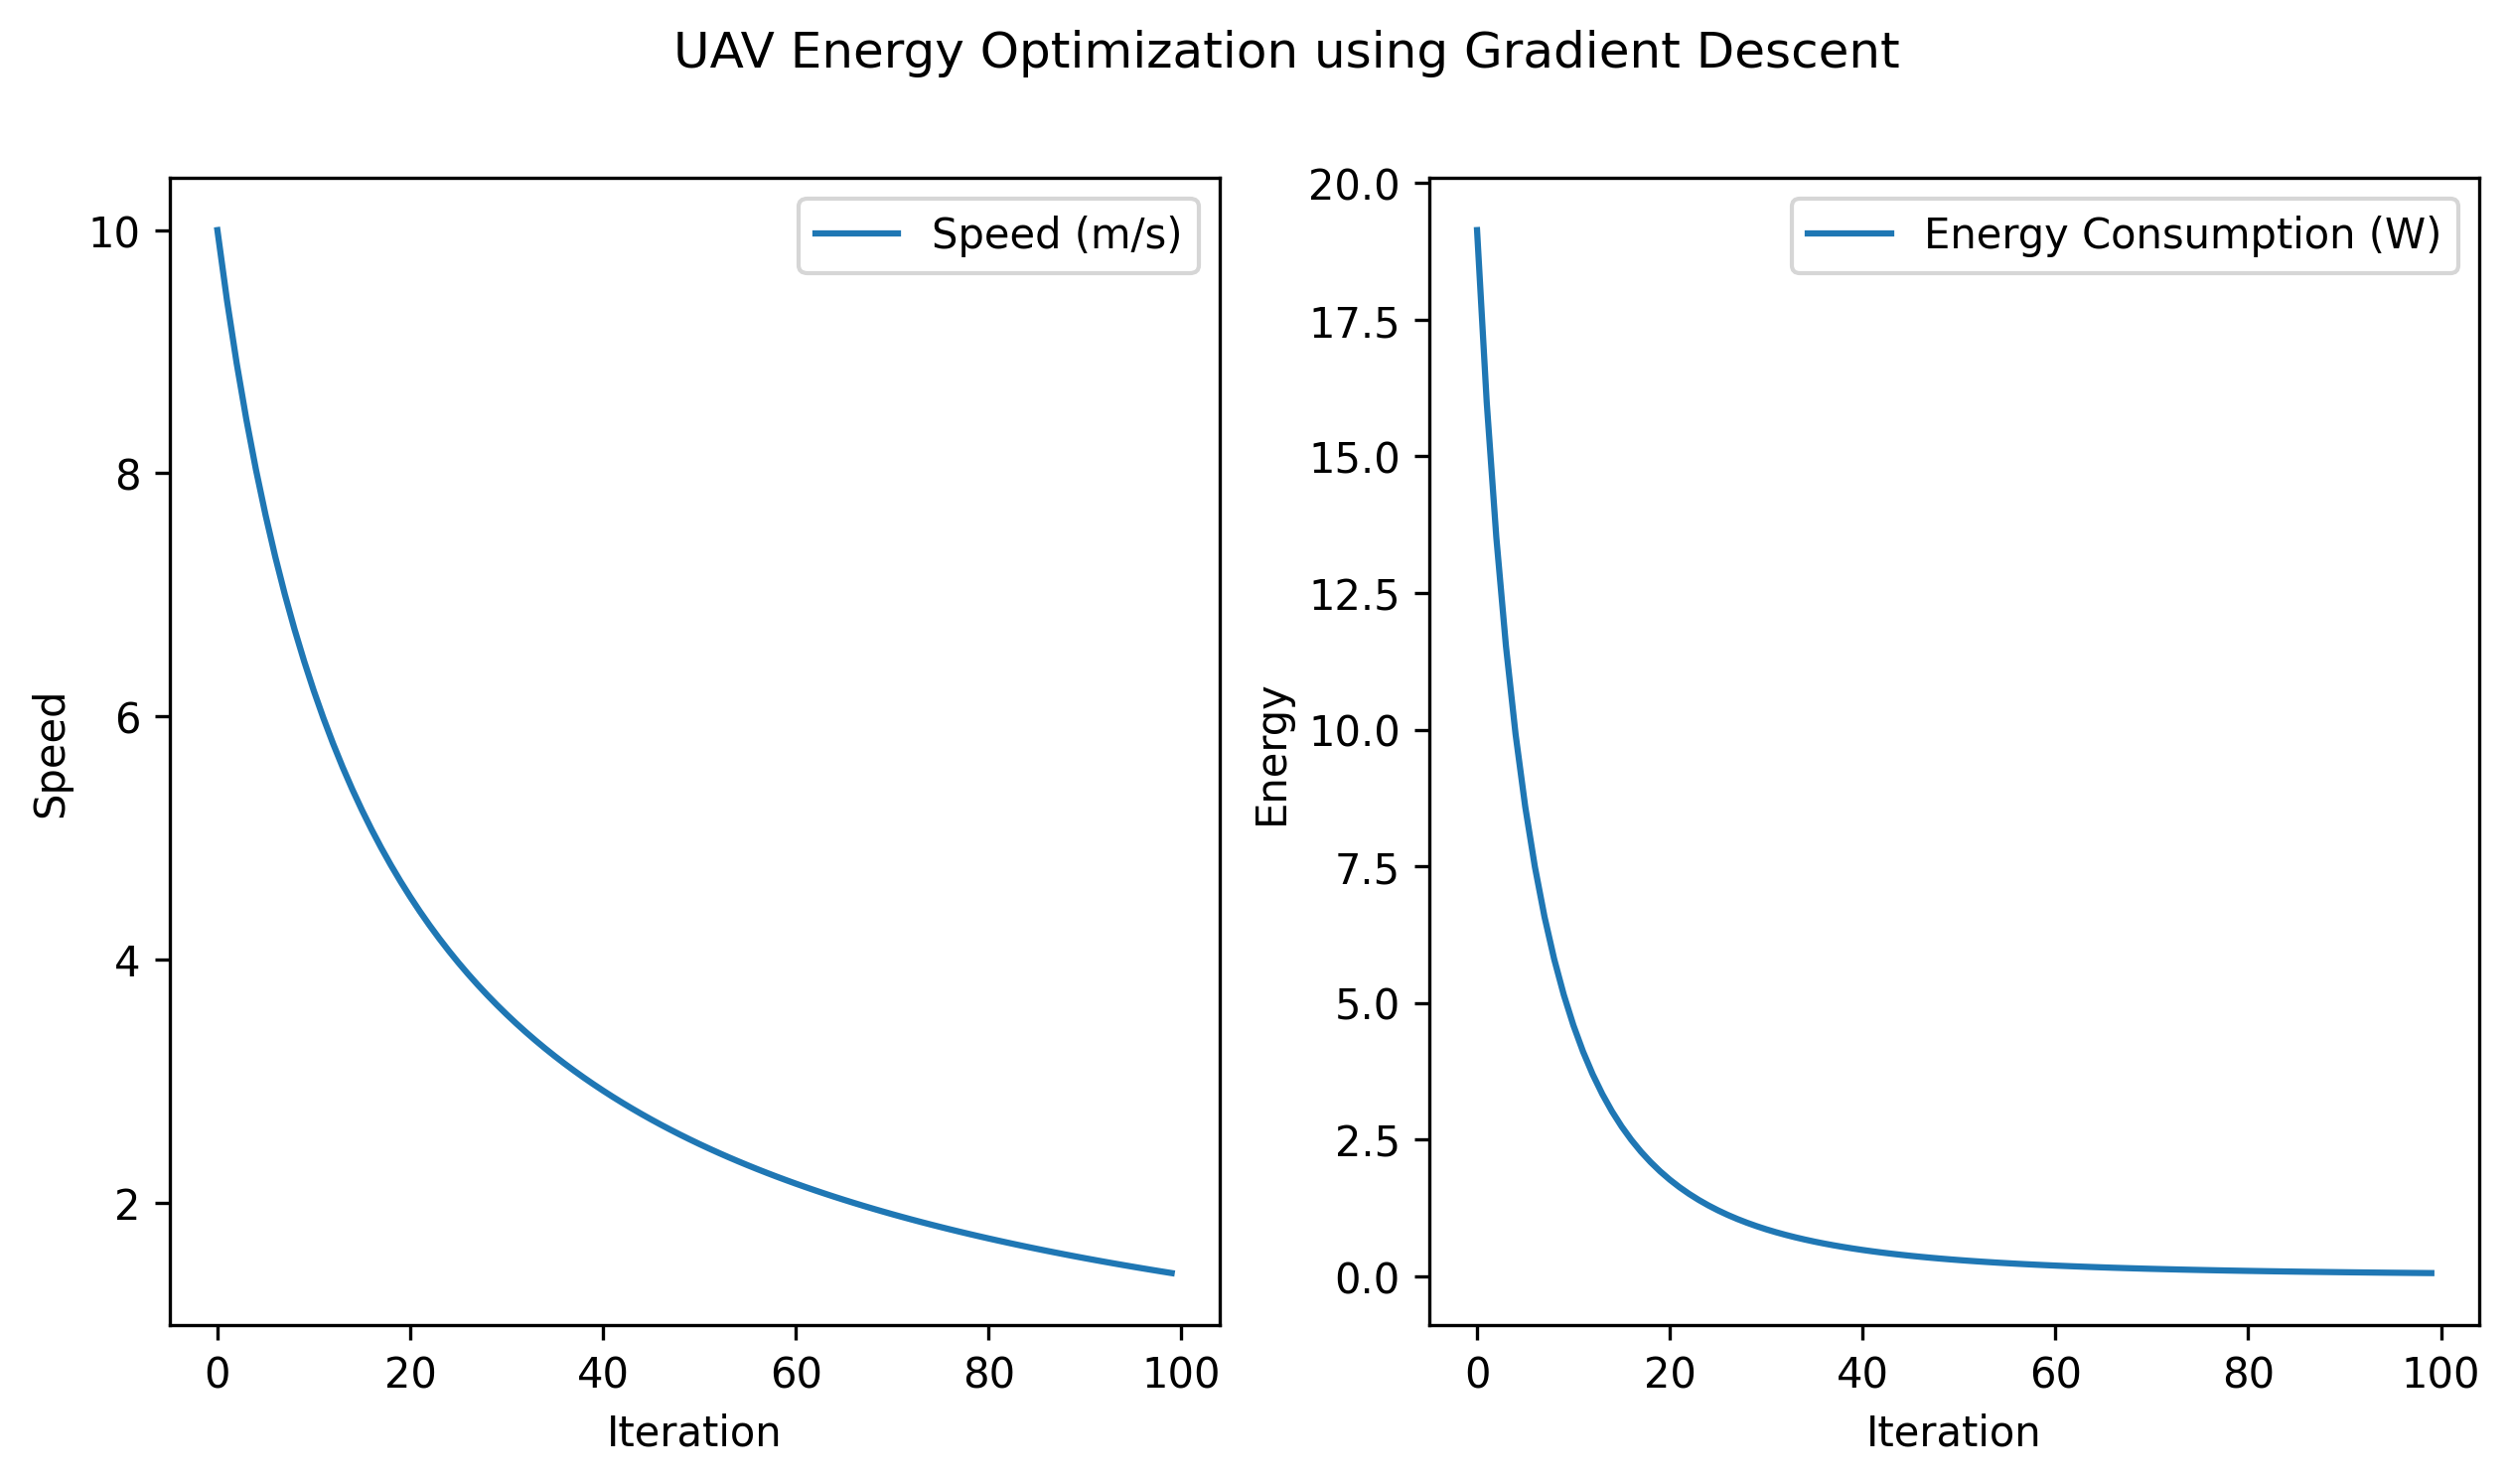

Write Python code to recreate this figure.
import numpy as np
import matplotlib.pyplot as plt

# Constants
mass = 5.0  # kg (UAV mass)
gravity = 9.81  # m/s^2
rho = 1.225  # kg/m^3 (air density)
wing_area = 0.5  # m^2 (wing area)
drag_coefficient = 0.05  # dimensionless
efficiency = 0.8  # propulsion efficiency

# Energy consumption model
def energy_consumption(speed, altitude):
    drag_force = 0.5 * rho * speed**2 * wing_area * drag_coefficient
    power_required = drag_force * speed / efficiency  # Power in Watts
    return power_required

# Gradient descent optimization
def gradient_descent(learning_rate=0.1, epochs=100):
    speed = 10.0  # Initial speed (m/s)
    altitude = 100.0  # Initial altitude (m)
    
    speed_history = []
    energy_history = []
    
    for _ in range(epochs):
        energy = energy_consumption(speed, altitude)
        energy_history.append(energy)
        speed_history.append(speed)
        
        # Compute the gradients (partial derivatives)
        grad_speed = (energy_consumption(speed + 0.1, altitude) - energy) / 0.1
        
        # Update the speed (gradient descent step)
        speed -= learning_rate * grad_speed
        
    return speed_history, energy_history

# Run optimization
speed_history, energy_history = gradient_descent()

# Visualization
plt.figure(figsize=(10, 5))
plt.subplot(1, 2, 1)
plt.plot(speed_history, label='Speed (m/s)')
plt.xlabel('Iteration')
plt.ylabel('Speed')
plt.legend()

plt.subplot(1, 2, 2)
plt.plot(energy_history, label='Energy Consumption (W)')
plt.xlabel('Iteration')
plt.ylabel('Energy')
plt.legend()

plt.suptitle('UAV Energy Optimization using Gradient Descent')

# Save the plot as an image
plt.savefig("uav_energy_optimization.png", dpi=300, bbox_inches='tight')

# Show the plot
plt.show()